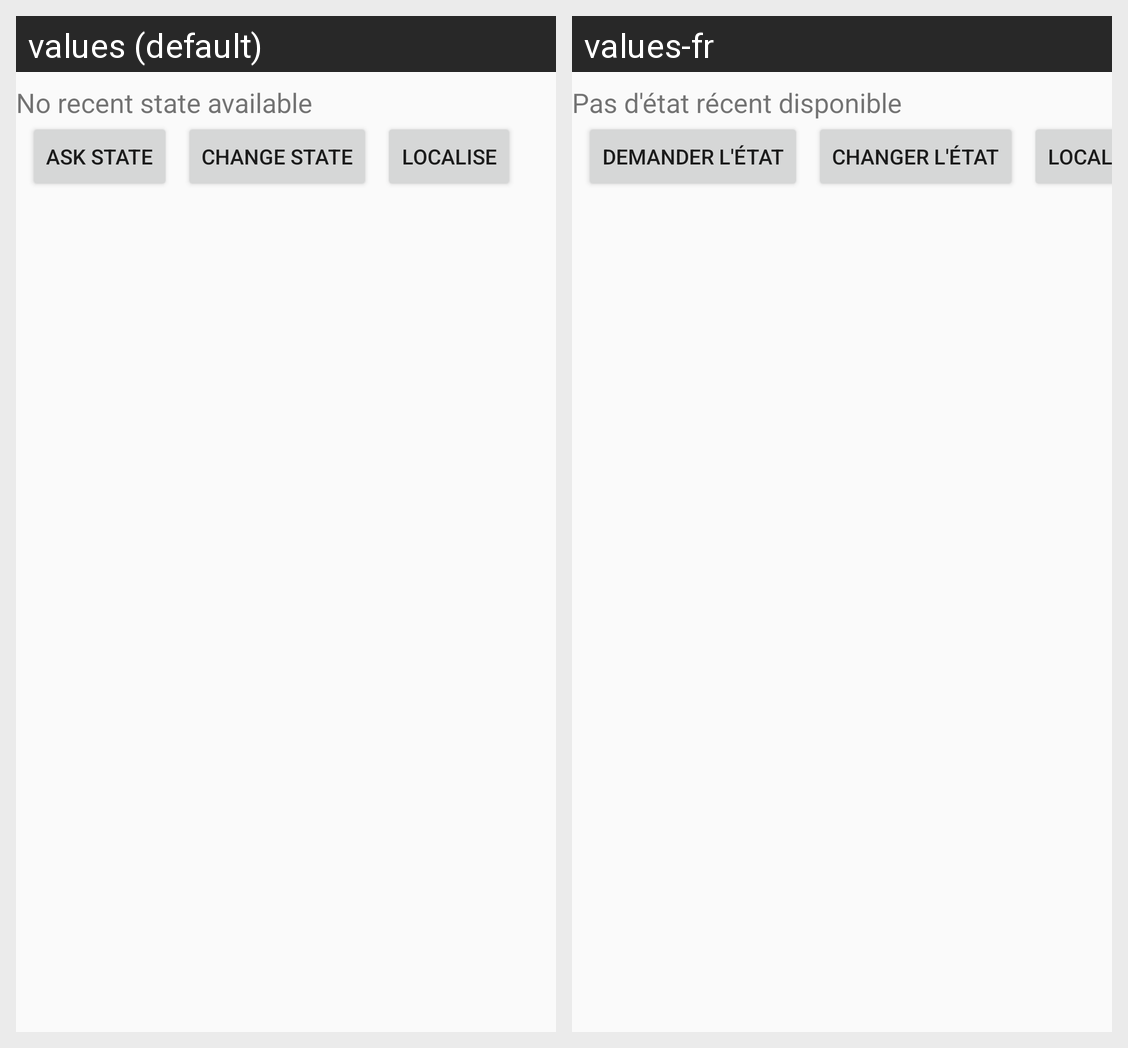

The Android screen above is rendered under two locales of the same app. Produce the string resources it draws, with the default and per-locale values.
Android screen res/layout/group_detail_expandable_item_expanded.xml rendered under 2 locales, left to right: values (default), values-fr. Device: Nexus 5 (rendered at 1080×1920; each locale shown at half size, 540×960, under a caption strip naming it); theme AppTheme.
Strings drawn on this screen, with the default value and each locale's value (text and hints the layout hard-codes, and strings that could not be matched under every locale, appear in the picture but are not listed):

no_description
  values: No recent state available
  values-fr: Pas d'état récent disponible

askState
  values: Ask state
  values-fr: Demander l'état

changeState
  values: Change state
  values-fr: Changer l'état

localise_user
  values: Localise
  values-fr: Localiser
